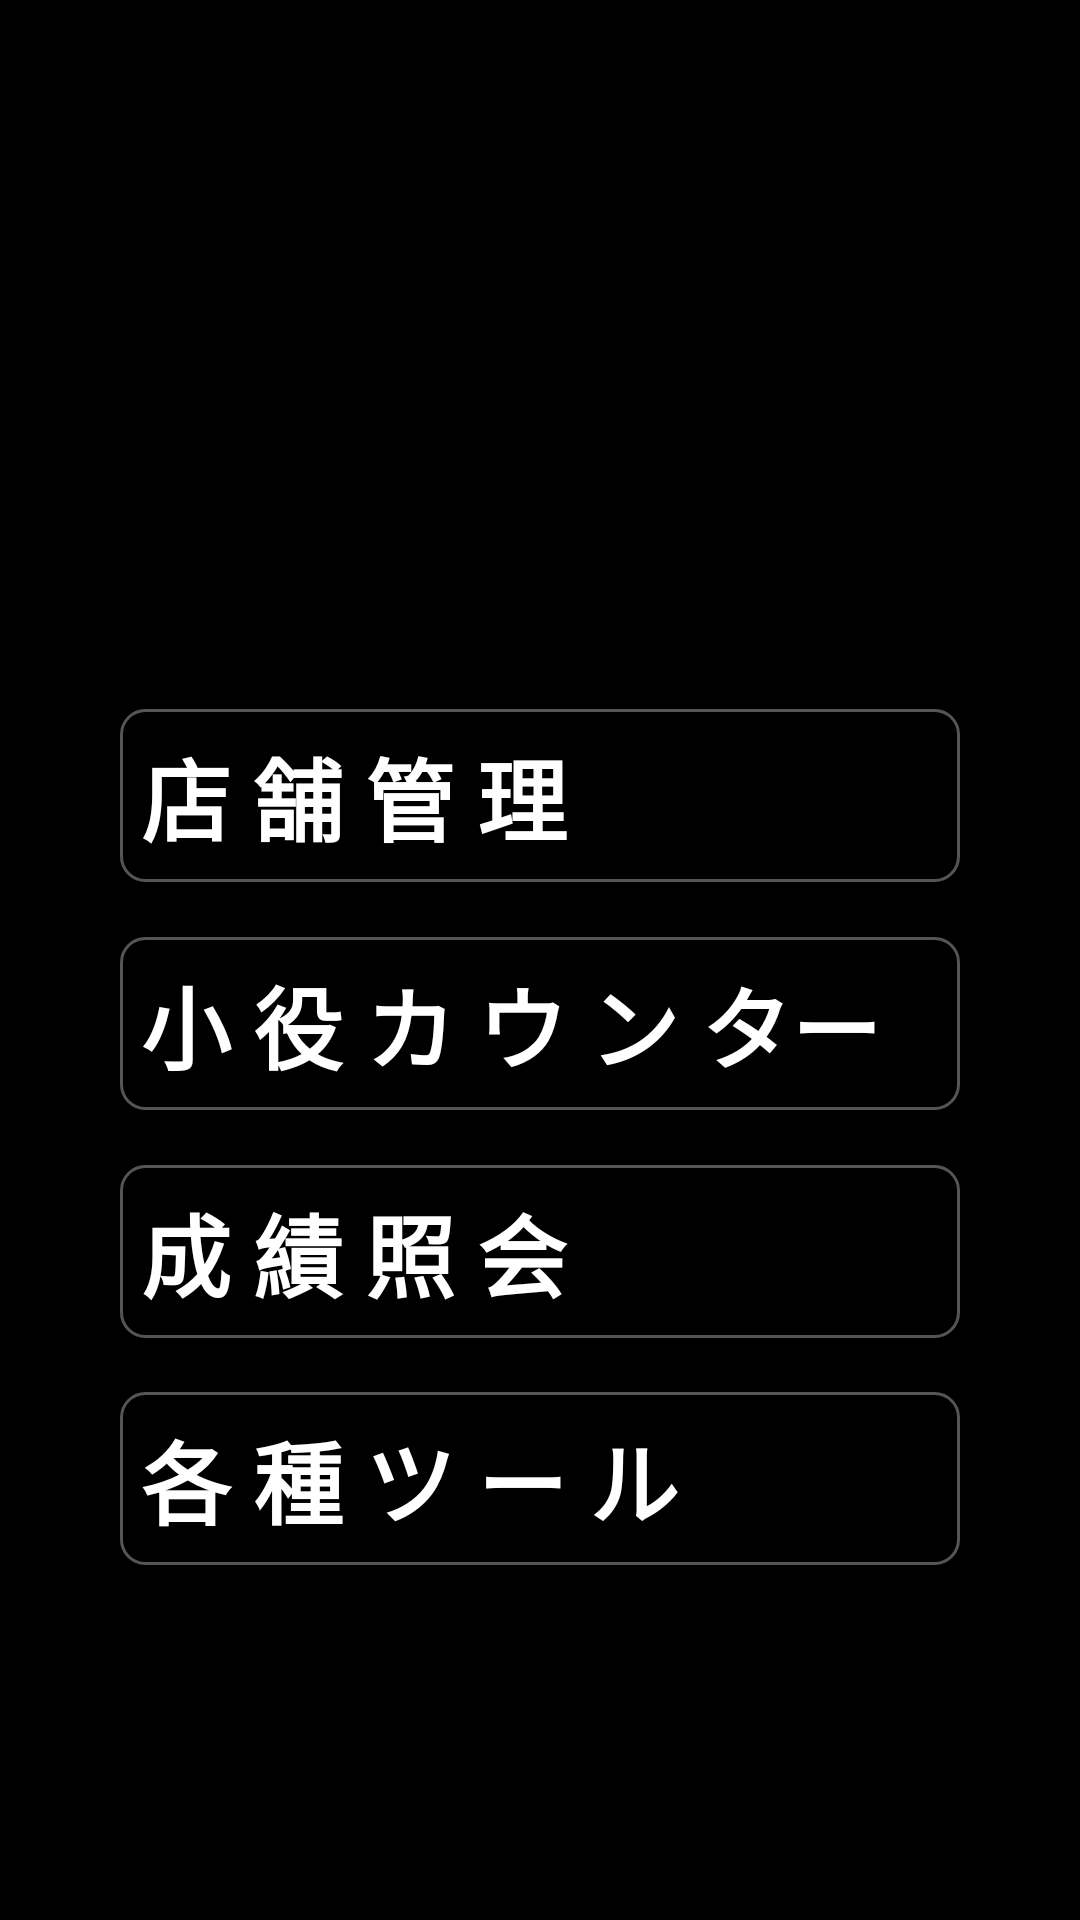

Android layout source for this screen:
<!-- AndroidManifest.xml: application theme Theme.j_management_app -->
<!-- res/layout/main00_main01.xml -->
<?xml version="1.0" encoding="utf-8"?>
<androidx.constraintlayout.widget.ConstraintLayout xmlns:android="http://schemas.android.com/apk/res/android"
    xmlns:app="http://schemas.android.com/apk/res-auto"
    xmlns:tools="http://schemas.android.com/tools"
    android:layout_width="match_parent"
    android:layout_height="match_parent"
    android:background="@color/black"
    tools:context=".MainActivity">


    <ImageView
        android:id="@+id/Tittle_Image"
        android:layout_width="wrap_content"
        android:layout_height="150dp"
        android:layout_marginStart="16dp"
        android:layout_marginTop="50dp"
        android:layout_marginEnd="16dp"
        android:contentDescription="@string/image_description"
        app:layout_constraintBottom_toTopOf="@+id/bManagementStore"
        app:layout_constraintEnd_toEndOf="parent"
        app:layout_constraintHorizontal_bias="0.5"
        app:layout_constraintStart_toStartOf="parent"
        app:layout_constraintTop_toTopOf="parent"
        app:srcCompat="@drawable/a_mainactivity01_tittlelogo" />

    <Button
        android:id="@+id/bManagementStore"
        android:layout_width="match_parent"
        android:layout_height="wrap_content"
        android:layout_marginStart="40dp"
        android:layout_marginEnd="40dp"
        android:background="@drawable/a_mainactivity02_selectbutton"
        android:onClick="MainManagementStore"
        android:text="@string/store_management"
        android:textColor="@color/white"
        android:textSize="30sp"
        android:textStyle="bold"
        app:layout_constraintBottom_toTopOf="@+id/bCounter"
        app:layout_constraintEnd_toEndOf="parent"
        app:layout_constraintHorizontal_bias="0.5"
        app:layout_constraintStart_toStartOf="parent"
        app:layout_constraintTop_toBottomOf="@+id/Tittle_Image" />

    <Button
        android:id="@+id/bCounter"
        android:layout_width="match_parent"
        android:layout_height="wrap_content"
        android:layout_marginStart="40dp"
        android:layout_marginEnd="40dp"
        android:background="@drawable/a_mainactivity02_selectbutton"
        android:onClick="MainCounter"
        android:text="@string/counter"
        android:textColor="@color/white"
        android:textSize="30sp"
        android:textStyle="bold"
        app:layout_constraintBottom_toTopOf="@+id/bGrade_Inquiry"
        app:layout_constraintEnd_toEndOf="parent"
        app:layout_constraintHorizontal_bias="0.5"
        app:layout_constraintStart_toStartOf="parent"
        app:layout_constraintTop_toBottomOf="@+id/bManagementStore" />

    <Button
        android:id="@+id/bGrade_Inquiry"
        android:layout_width="match_parent"
        android:layout_height="wrap_content"
        android:layout_marginStart="40dp"
        android:layout_marginEnd="40dp"
        android:background="@drawable/a_mainactivity02_selectbutton"
        android:onClick="gradeInquiry"
        android:text="@string/grade_Inquiry"
        android:textColor="@color/white"
        android:textSize="30sp"
        android:textStyle="bold"
        app:layout_constraintBottom_toTopOf="@+id/bManual"
        app:layout_constraintEnd_toEndOf="parent"
        app:layout_constraintHorizontal_bias="0.5"
        app:layout_constraintStart_toStartOf="parent"
        app:layout_constraintTop_toBottomOf="@+id/bCounter" />

    <Button
        android:id="@+id/bManual"
        android:layout_width="match_parent"
        android:layout_height="wrap_content"
        android:layout_marginStart="40dp"
        android:layout_marginEnd="40dp"
        android:layout_marginBottom="100dp"
        android:background="@drawable/a_mainactivity02_selectbutton"
        android:onClick="tools"
        android:text="@string/tool"
        android:textColor="@color/white"
        android:textSize="30sp"
        android:textStyle="bold"
        app:layout_constraintBottom_toBottomOf="parent"
        app:layout_constraintEnd_toEndOf="parent"
        app:layout_constraintHorizontal_bias="0.5"
        app:layout_constraintStart_toStartOf="parent"
        app:layout_constraintTop_toBottomOf="@+id/bGrade_Inquiry" />

</androidx.constraintlayout.widget.ConstraintLayout>
<!-- resources referenced by this layout -->
<resources>
  <color name="black">#FF000000</color>
  <color name="white">#FFFFFFFF</color>
  <!-- drawable a_mainactivity02_selectbutton (drawable) -->
  <?xml version="1.0" encoding="utf-8"?>
  <selector xmlns:android="http://schemas.android.com/apk/res/android">
  
      
  <item android:state_pressed="false" android:state_focused="false">
      <shape android:shape="rectangle">
          <solid android:color="#000000"/>
          <padding android:left="7dp"
              android:top="7dp"
              android:right="7dp"
              android:bottom="7dp" />
          <stroke android:color="#55FFFFFF"
              android:width="1dp"/>
          <corners android:radius="8dp" />
      </shape>
  </item>
  
      
  <item android:state_pressed="true" android:state_focused="false">
      <shape android:shape="rectangle">
          <solid android:color="#5E5858"/>
          <padding android:left="7dp"
              android:top="7dp"
              android:right="7dp"
              android:bottom="7dp" />
          <stroke
              android:color="#FFFFFF"
              android:width="2dp"/>
          <corners android:radius="8dp" />
      </shape>
  </item>
  
  </selector>
  <string name="counter">小 役 カ ウ ン ター</string>
  <string name="grade_Inquiry">成 績 照 会</string>
  <string name="image_description">ジャグラーデータ管理\n高設定を掴むためのデータ管理アプリ</string>
  <string name="store_management">店 舗 管 理</string>
  <string name="tool">各 種 ツ ー ル</string>
  <style name="Theme.j_management_app" parent="@style/Theme.AppCompat.Light">
          
          <item name="colorPrimary">@color/white</item>
          <item name="colorPrimaryVariant">@color/purple_700</item>
          <item name="colorOnPrimary">@color/white</item>
          
          <item name="colorSecondary">@color/teal_200</item>
          <item name="colorSecondaryVariant">@color/teal_700</item>
          <item name="colorOnSecondary">@color/black</item>
          
          <item name="android:statusBarColor" tools:targetApi="l">?attr/colorPrimaryVariant</item>
  
          
          <item name="android:actionBarStyle">@style/CustomActionBar</item>
          <item name="actionBarStyle">@style/CustomActionBar</item>
          <item name="actionMenuTextColor">@color/white</item>
  
          
          <item name="actionOverflowButtonStyle">@style/MyOverFlow</item>
  
      </style>
  <color name="purple_700">#FF3700B3</color>
  <color name="teal_200">#FF03DAC5</color>
  <color name="teal_700">#FF018786</color>
  <style name="CustomActionBar" parent="@style/Widget.AppCompat.Light.ActionBar.Solid.Inverse">
          <item name="android:background">@drawable/c_maincounteractivity11_actionbar</item>
          <item name="background">@drawable/c_maincounteractivity11_actionbar</item>
          <item name="titleTextStyle">@style/titleTextStyle</item>
      </style>
  <style name="MyOverFlow" parent="Widget.AppCompat.ActionButton.Overflow">
          <item name="android:src">@drawable/abc_ic_menu_overflow_material</item>
          <item name="android:tint">@color/white</item>
          <item name="android:background">?android:attr/selectableItemBackgroundBorderless</item>
          <item name="android:paddingEnd">10dp</item>
      </style>
  <style name="titleTextStyle" parent="TextAppearance.AppCompat.Widget.ActionBar.Title">
          <item name="android:textColor">#FFFFFF</item>
      </style>
</resources>
